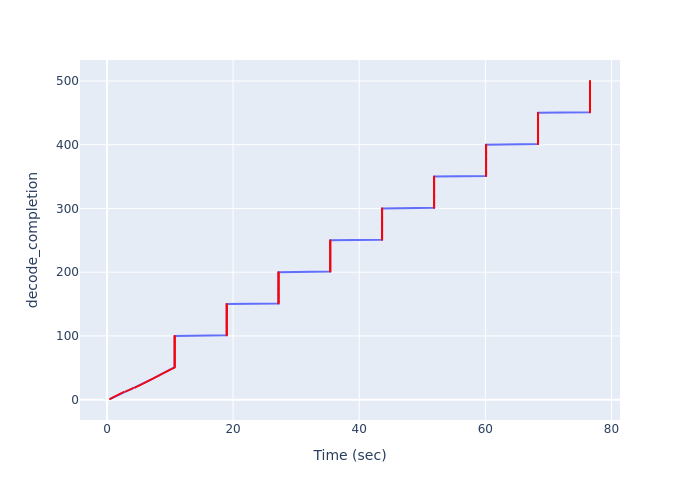

The file beside this chart, header and first rows:
Time (sec), decode_completion
0.4817, 1
0.6784, 2
0.8744, 3
1.07, 4
1.265, 5
1.462, 6
1.663, 7
1.857, 8
2.052, 9
2.246, 10
2.443, 11
2.639, 12
3.023, 13
3.262, 14
3.49, 15
3.712, 16
3.911, 17
4.106, 18
4.483, 19
4.679, 20
4.874, 21
5.107, 22
5.302, 23
5.497, 24
5.691, 25
5.905, 26
6.1, 27
6.294, 28
6.488, 29
6.684, 30
6.879, 31
7.087, 32
7.301, 33
7.495, 34
7.689, 35
7.884, 36
8.079, 37
8.274, 38
8.468, 39
8.664, 40
8.859, 41
9.054, 42
9.254, 43
9.451, 44
9.647, 45
9.842, 46
10.04, 47
10.23, 48
10.48, 49
10.68, 50
10.73, 51
10.73, 52
10.73, 53
10.73, 54
10.73, 55
10.73, 56
10.73, 57
10.73, 58
10.73, 59
10.73, 60
... 440 more rows
